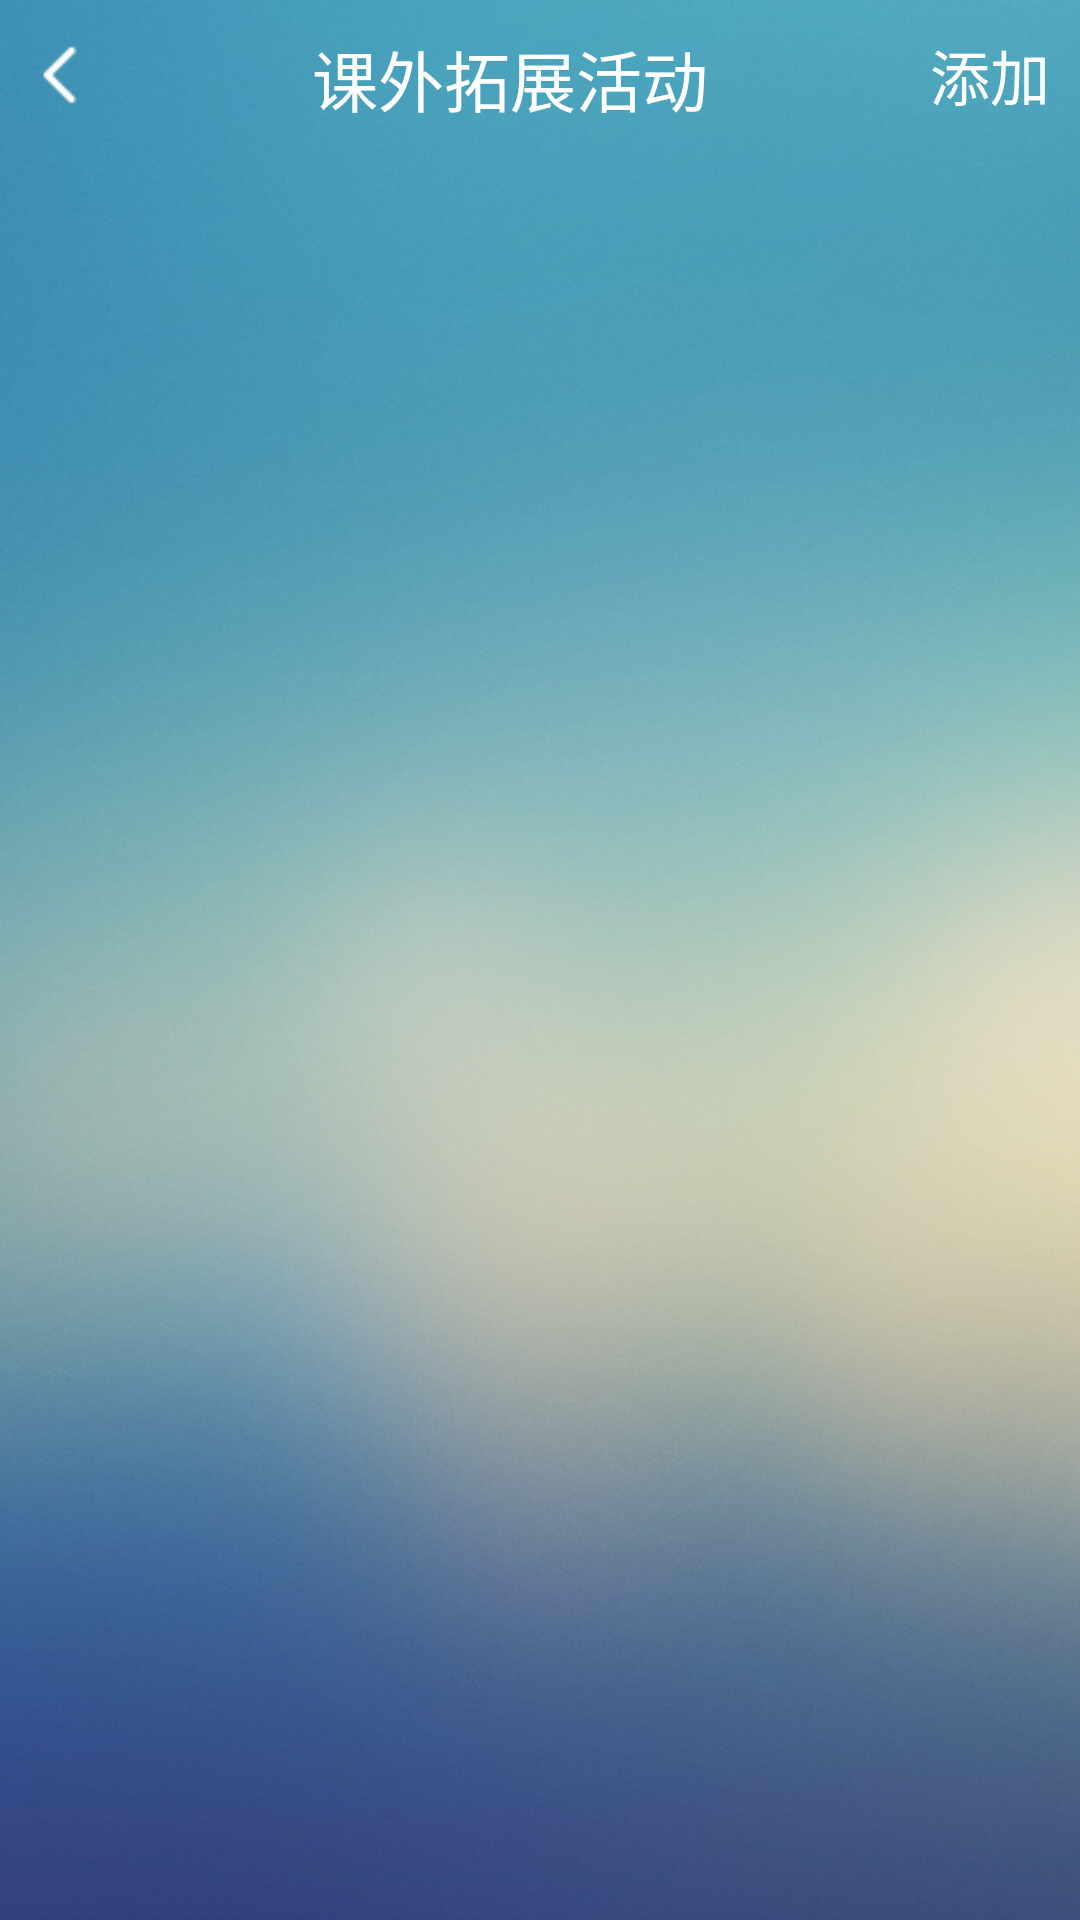

Reconstruct the res/layout file that produces this screen, plus the resources it refers to.
<!-- AndroidManifest.xml: application theme AppTheme -->
<!-- res/layout/activity_extra_curricular.xml -->
<?xml version="1.0" encoding="utf-8"?>
<LinearLayout xmlns:android="http://schemas.android.com/apk/res/android"
    android:layout_width="match_parent"
    android:layout_height="match_parent"
    android:background="@drawable/home_033"
    android:orientation="vertical"
    >
    <LinearLayout
        android:layout_width="match_parent"
        android:layout_height="50dp"
        android:layout_gravity="center_horizontal"

        android:gravity="center"
        android:orientation="horizontal"
        android:padding="10dp"

        >

        <ImageView
            android:layout_width="20dp"
            android:layout_height="20dp"
            android:src="@drawable/back_left"
            android:id="@+id/img_back" />

        <TextView
            android:layout_width="wrap_content"
            android:layout_height="match_parent"
            android:layout_weight="1"
            android:gravity="center"
            android:text="课外拓展活动"
            android:textColor="#fff"
            android:textSize="22sp" />

        <TextView
            android:id="@+id/tvadd"
            android:layout_width="wrap_content"
            android:layout_height="wrap_content"
            android:text="添加"
            android:textColor="#fff"
            android:textSize="20sp"
            />

    </LinearLayout>

    <ListView
        android:layout_width="match_parent"
        android:layout_height="match_parent"
        android:id="@+id/activity_googlecards_listview"
        android:clipToPadding="false"
        android:divider="@null"
        android:dividerHeight="16dp"
        android:padding="16dp"
        android:scrollbarStyle="outsideOverlay"
        >
        </ListView>




</LinearLayout>
<!-- resources referenced by this layout -->
<resources>
  <!-- drawable back_left: png bitmap (drawable, 269 bytes) -->
  <!-- drawable home_033: png bitmap (drawable, 860225 bytes) -->
  <style name="AppTheme" parent="Theme.AppCompat.Light.DarkActionBar">
          
      </style>
</resources>
